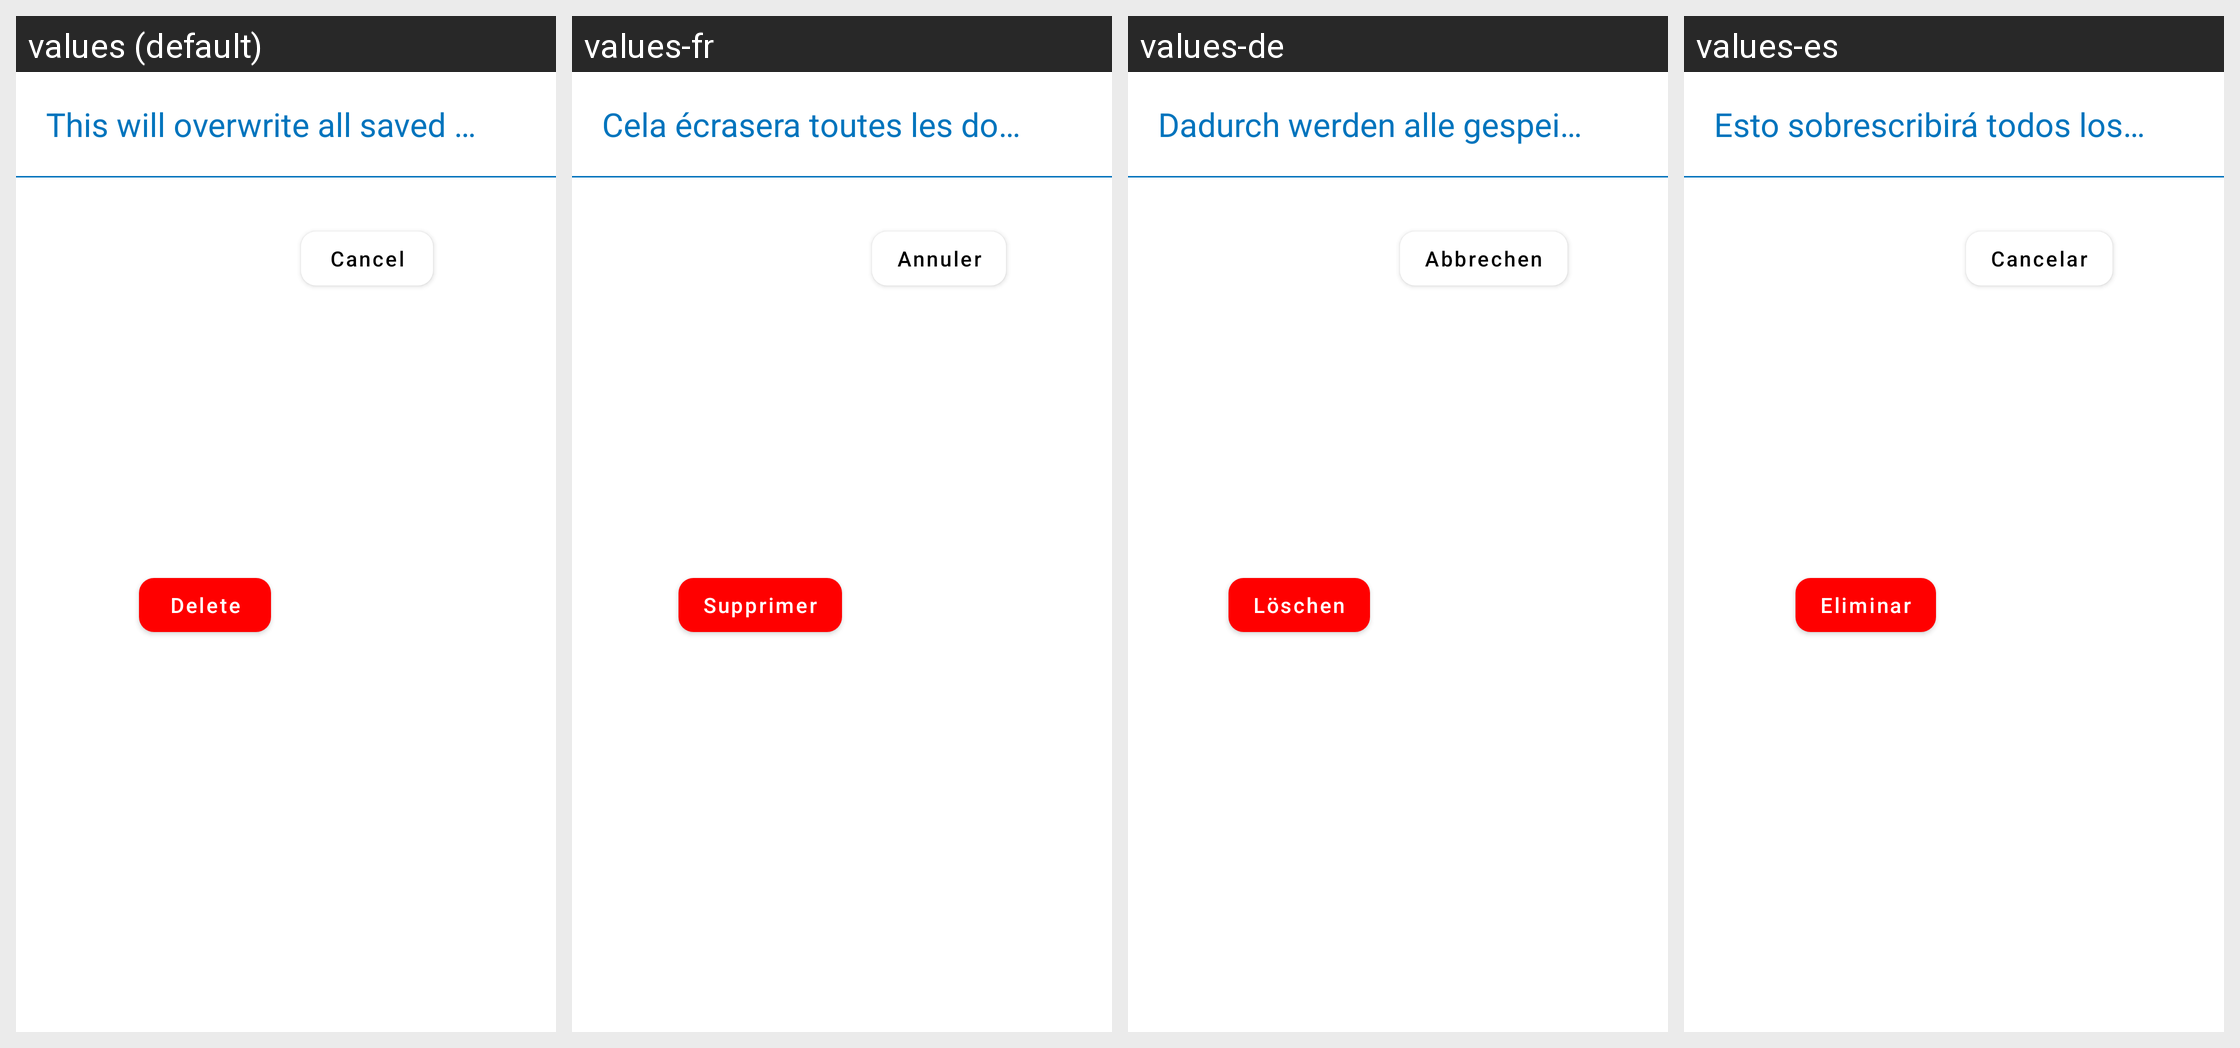

The same Android screen rendered under several of its app's locales, left to right. List the strings drawn on it with the default value and each locale's translation.
Android screen res/layout/import_red_warning_dialog.xml rendered under 4 locales, left to right: values (default), values-fr, values-de, values-es. Device: Nexus 5 (rendered at 1080×1920; each locale shown at half size, 540×960, under a caption strip naming it); theme AppTheme.
Other locales in the repository, not shown: values-it, values-pt.
Strings drawn on this screen, with the default value and each locale's value (text and hints the layout hard-codes, and strings that could not be matched under every locale, appear in the picture but are not listed):

this_will_overwrite_all_saved_data
  values: This will overwrite all saved data
  values-fr: Cela écrasera toutes les données enregistrées
  values-de: Dadurch werden alle gespeicherten Daten überschrieben
  values-es: Esto sobrescribirá todos los datos guardados

delete
  values: Delete
  values-fr: Supprimer
  values-de: Löschen
  values-es: Eliminar

cancel
  values: Cancel
  values-fr: Annuler
  values-de: Abbrechen
  values-es: Cancelar
